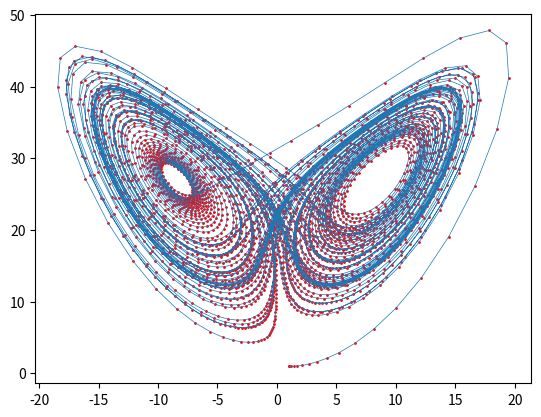

Recreate this plot in Python.

import numpy as np
import matplotlib.pyplot as plt
import time


#----- sign
def sign(a, b):
  if b >= 0:
    return a if a >= 0 else -a
  else:
    return -a if a >= 0 else a

#===== rkck
def rkck(y, dydx, x, h):
    a2, a3, a4, a5, a6 = 0.2, 0.3, 0.6, 1.0, 0.875
    b21 = 0.2
    b31, b32 = 3.0 / 40.0, 9.0 / 40.0
    b41, b42, b43 = 0.3, -0.9, 1.2
    b51, b52, b53, b54 = -11.0 / 54.0, 2.5, -70.0 / 27.0, 35.0 / 27.0
    b61, b62, b63, b64, b65 = 1631.0 / 55296.0, 175.0 / 512.0, 575.0 / 13824.0, 44275.0 / 110592.0, 253.0 / 4096.0
    c1, c3, c4, c6 = 37.0 / 378.0, 250.0 / 621.0, 125.0 / 594.0, 512.0 / 1771.0
    dc1 = c1 - 2825.0 / 27648.0
    dc3 = c3 - 18575.0 / 48384.0
    dc4 = c4 - 13525.0 / 55296.0
    dc5 = -277.0 / 14336.0
    dc6 = c6 - 0.25

    n = len(y)
    ak2 = np.zeros(n)
    ak3 = np.zeros(n)
    ak4 = np.zeros(n)
    ak5 = np.zeros(n)
    ak6 = np.zeros(n)
    ytemp = np.zeros(n)
    yout = np.zeros(n)
    yerr = np.zeros(n)

    for i in range(n):
        ytemp[i] = y[i] + b21 * h * dydx[i]
    ak2 = derivs(x + a2 * h, ytemp)

    for i in range(n):
        ytemp[i] = y[i] + h * (b31 * dydx[i] + b32 * ak2[i])
    ak3 = derivs(x + a3 * h, ytemp)

    for i in range(n):
        ytemp[i] = y[i] + h * (b41 * dydx[i] + b42 * ak2[i] + b43 * ak3[i])
    ak4 = derivs(x + a4 * h, ytemp)

    for i in range(n):
        ytemp[i] = y[i] + h * (b51 * dydx[i] + b52 * ak2[i] + b53 * ak3[i] + b54 * ak4[i])
    ak5 = derivs(x + a5 * h, ytemp)

    for i in range(n):
        ytemp[i] = y[i] + h * (b61 * dydx[i] + b62 * ak2[i] + b63 * ak3[i] + b64 * ak4[i] + b65 * ak5[i])
    ak6 = derivs(x + a6 * h, ytemp)

    for i in range(n):
        yout[i] = y[i] + h * (c1 * dydx[i] + c3 * ak3[i] + c4 * ak4[i] + c6 * ak6[i])

    for i in range(n):
        yerr[i] = h * (dc1 * dydx[i] + dc3 * ak3[i] + dc4 * ak4[i] + dc5 * ak5[i] + dc6 * ak6[i])

    return yout, yerr


#===== rkqs
def rkqs(y, dydx, x, htry, yscal):

  SAFETY = 0.9
  PGROW = -0.2
  PSHRNK = -0.25
  ERRCON = 1.89e-4

  n = len(y)
  
  h = htry
  
  while True:
    ytemp, yerr = rkck(y, dydx, x, h)
    
    errmax = 0.0
    for i in range(n):
      errmax = max(errmax, abs(yerr[i] / yscal[i]))

    errmax /= eps
    if errmax <= 1.0:  # Accept h if error is within tolerance.
      break
    
    htemp = SAFETY * h * errmax ** PSHRNK # If h is not within tolerance, we try to decrease h.
    h = max(htemp, 0.1 * h) if h >= 0 else min(htemp, 0.1 * h) # making sure that htemp is never below 0.1 times the previous h.
    
    xnew = x + h # I think xnew is only used to check whether "xnew = x" (meaning h is 0) so that we raise the "stepsize underflow" error !
    
    if xnew == x:  # Stepsize underflow ---> This is used to alert us if h = 0.0 !
      raise ValueError("Stepsize underflow in rkqs")

  # When we exit the WHILE loop, we have the "y" which is evolved for one step h with the best h (i.e. with a h that gives errmax <= 1.0)!
  if errmax > ERRCON:
    hnext = SAFETY * h * errmax ** PGROW
  else:
    hnext = 5.0 * h

  x += h
  hdid = h

  for i in range(n):
    y[i] = ytemp[i]

  return x, y, hdid, hnext


#===== odeint
def odeint(ystart, x1, x2, h1):

  MAXSTP = 50000
  TINY = 1.0e-30

  kount = 0

  nvar = len(ystart)

  yscal = np.zeros(nvar)
  y = np.zeros(nvar)
  dydx = np.zeros(nvar)

  x = x1

  #h = np.sign(h1) * (x2 - x1) # This is wrong. I made a worng conversion from C++ to python !
  h = sign(h1, x2 - x1)
  print('h, h1, x2-x1 = ', h, h1, x2-x1)

  nok = nbad = 0

  for i in range(nvar):
    y[i] = ystart[i]

  if kmax > 0:
    xsav = x - dxsav*2.0

  for nstp in range(MAXSTP): # main for loop !
    dydx = derivs(x, y)
    for i in range(nvar):
      yscal[i] = abs(y[i]) + abs(dydx[i]*h) + TINY;

    if kmax > 0 and kount < kmax - 1 and abs(x-xsav) > abs(dxsav):
      for i in range(nvar):
        yp[i, kount] = y[i]
        xp[kount] = x
        xsav = x
      kount += 1

    if (x+h-x2)*(x+h-x1) > 0.0:
      h = x2 - x

    x, y, hdid, hnext = rkqs(y, dydx, x, h, yscal)

    if hdid == h:
      nok += 1
    else:
      nbad += 1

    if (x-x2)*(x2-x1) >= 0.0:
      for i in range(nvar):
        ystart[i] = y[i]
      if kmax != 0:
        for i in range(nvar):
          yp[i, kount] = y[i]
        xp[kount] = x
        kount += 1
      return ystart, xp, yp, nok, nbad
    
    print('x, hnext, hmin = ', x, hnext, hmin)
    
    if abs(hnext) <= hmin:
      raise ValueError("Step size too small in odeint")

  raise ValueError("Too many steps in routine odeint - Increase MAXSTP to fix it !")


# ===== derivs (Lorenz butter fly feature)
def derivs(x, y):
    sigma = 10.0
    rho = 28.0
    beta = 8.0 / 3.0

    dydx = np.zeros_like(y)
    dydx[0] = sigma * (y[1] - y[0])              # dx/dt = sigma*(y - x)
    dydx[1] = y[0] * (rho - y[2]) - y[1]         # dy/dt = x*(rho - z) - y
    dydx[2] = y[0] * y[1] - beta * y[2]          # dz/dt = x*y - beta*z
    return dydx



kmax = 4000 # We want to save 400 intermediate data. !!!! Adjust if need or less sampling points !!!! Plot will be incomplete if it is small !!!
dxsav = 0.001 #!!!!!!!!!!!!!!!!!!!!!!!!!! To be adjusted for each problem !!!!!!!!!!!!!!!!!!!!!!!!!!

# Note that here x1 and x2 represent time !
x1 = 0.0 # Initial time !!!!!!!!!!!!!!!!!!!!!!!
x2 = 100.0 # Final time !!!!!!!!!!!!!!!!!!!!!!!!!
h1 = 0.02 # Step size !!!!!!!!!!!!!!!!!!!!!!!!
ystart = np.array([1.0, 1.0, 1.0]) # Initial condition

nvar = len(ystart)

xp = np.zeros(kmax)         # Will contain data for later tests and checks!
yp = np.zeros((nvar, kmax)) # Will contain data for later tests and checks!

eps = 1e-5   # THIS affects the execution time !!!!!!!!!!!!!!!!!!!!!!!!!!!!!!!!!!!!!!!!!
hmin = 1e-5  #!!!!!!!!!!!!!!!!!!!!!!!!!! To be adjusted for each problem !!!!!!!!!!!!!!!!!!!!!!!!!!

TA = time.time()
ystart, xp, yp, nok, nbad = odeint(ystart, x1, x2, h1)
print('Elapsed time = ', time.time() - TA)

#print(yp.shape)
#print(xp)
print()
print('nok, nbad = ', nok, nbad)

y1 = np.zeros(kmax)
y2 = np.zeros(kmax)
y3 = np.zeros(kmax)

for j in range(kmax):
  y1[j] = yp[0, j]
  y2[j] = yp[1, j]
  y3[j] = yp[2, j]

plt.plot(y1, y3, linewidth = 0.5)
plt.scatter(y1, y3, s = 1, color = 'r')
plt.savefig('figx.png', bbox_inches = 'tight', dpi = 500)
plt.show()





